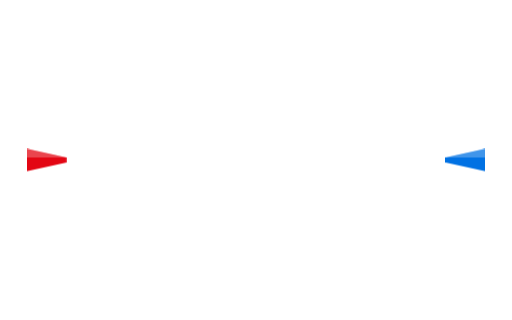
t = 0.00 s
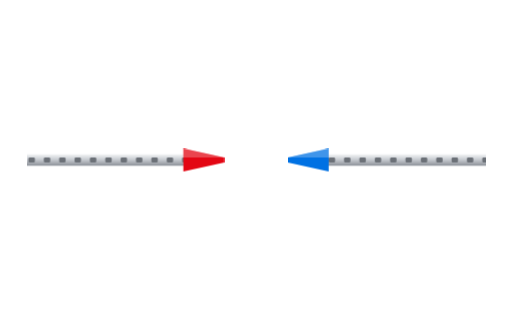
t = 0.98 s
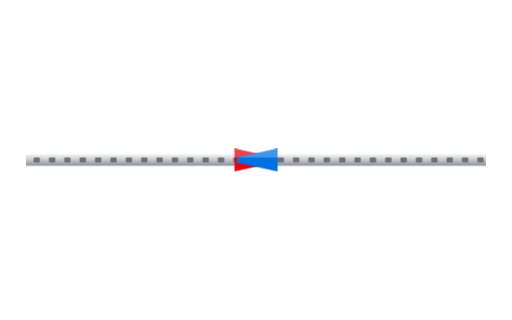
t = 2.01 s
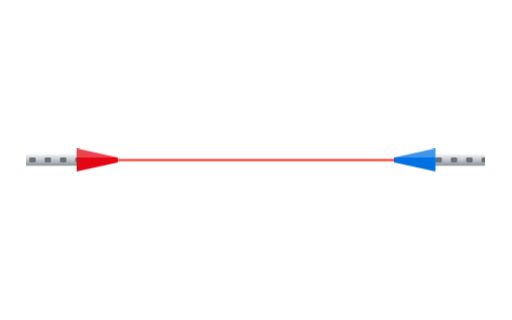
t = 3.00 s
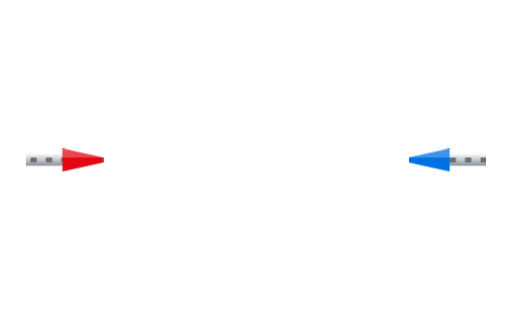
t = 4.05 s
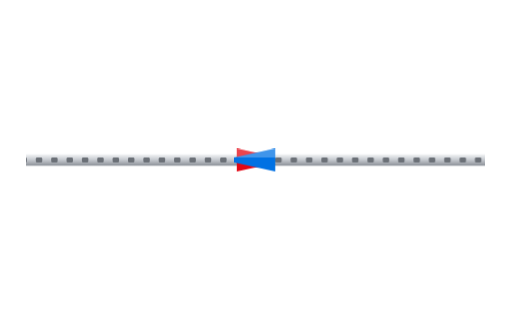
t = 5.10 s

The animated SVG that drew these frames (rendered in a browser with its animation timeline set to each time). Animation: 20 CSS @keyframes rules; one cycle of 6.00 s, repeats indefinitely.

<svg xmlns="http://www.w3.org/2000/svg" viewBox="0 0 800 500" width="800" height="500"><style>
.p{stroke-dasharray:9 120;stroke-dashoffset:9;animation:run 3.4s linear infinite}
@keyframes run{to{stroke-dashoffset:-120}}
.blink{animation:blink 2.2s ease-in-out infinite}
@keyframes blink{50%{opacity:.12}}
.hot{animation:hot 1.6s ease-in-out infinite;transform-box:fill-box;transform-origin:center}
@keyframes hot{50%{opacity:.55;transform:scale(.8)}}
.smk{animation:smk 4.5s ease-out infinite;opacity:0;transform-box:fill-box;transform-origin:center}
@keyframes smk{0%{opacity:0;transform:translateY(10px) scale(.6)}25%{opacity:1}100%{opacity:0;transform:translateY(-190px) scale(1.6)}}
.spark{animation:spark 1.2s ease-out infinite;opacity:0}
@keyframes spark{0%{opacity:1;transform:translate(0,0)}100%{opacity:0;transform:translate(var(--dx),var(--dy))}}
.wv{animation:wv 3.2s linear infinite}
@keyframes wv{to{transform:translateX(-500px)}}
.cloth{animation:cloth .9s linear infinite}
@keyframes cloth{to{transform:translateY(12px)}}
.reed{animation:reed .45s ease-in-out infinite alternate}
@keyframes reed{to{transform:translateY(-10px)}}
.draw{stroke-dasharray:420;stroke-dashoffset:420;animation:draw 3.5s ease-in-out infinite}
@keyframes draw{60%,100%{stroke-dashoffset:0}}
.eq{transform-box:fill-box;transform-origin:50% 100%;animation:eq 1.1s ease-in-out infinite alternate}
@keyframes eq{0%{transform:scaleY(.35)}100%{transform:scaleY(1)}}
.lift{animation:lift 6s ease-in-out infinite}
@keyframes lift{0%,15%,85%,100%{transform:translateY(0)}45%,55%{transform:translateY(-230px)}}
.sweep{animation:sweep 4.5s ease-in-out infinite}
@keyframes sweep{0%{transform:translateX(-700px)}60%,100%{transform:translateX(900px)}}
@media (prefers-reduced-motion:reduce){*{animation:none!important}.p{display:none}.draw{stroke-dashoffset:0}.smk,.spark{display:none}}
</style><style>
.rip{transform-box:fill-box;transform-origin:center;animation:rip 2.6s ease-out infinite}
@keyframes rip{0%{transform:scale(.2);opacity:.9}70%,100%{transform:scale(2.2);opacity:0}}
.gauge{animation:gauge 3s ease-in-out infinite alternate}
@keyframes gauge{from{stroke-dashoffset:34}to{stroke-dashoffset:22}}
.hz{transform-box:fill-box;transform-origin:0 50%;animation:hz 2.4s ease-in-out infinite alternate}
@keyframes hz{from{transform:scaleX(.82)}to{transform:scaleX(1)}}
.fast{animation:blink .5s steps(2) infinite}
.rl{animation:rl 3.6s cubic-bezier(.45,0,.55,1) infinite}
.rr{animation:rr 3.6s cubic-bezier(.45,0,.55,1) infinite}
@keyframes rl{0%,100%{transform:translateX(0)}42%,52%{transform:translateX(330px)}}
@keyframes rr{0%,100%{transform:translateX(0)}42%,52%{transform:translateX(-330px)}}
.weft{stroke-dasharray:100 100;stroke-dashoffset:100;animation:weft 3.6s linear infinite}
@keyframes weft{0%{stroke-dashoffset:100;opacity:1}88%{stroke-dashoffset:0;opacity:1}100%{stroke-dashoffset:0;opacity:0}}
.weftf{stroke-dasharray:100 100;stroke-dashoffset:100;animation:weftf 1.6s cubic-bezier(.3,.6,.4,1) infinite}
@keyframes weftf{0%{stroke-dashoffset:100;opacity:1}70%{stroke-dashoffset:0;opacity:1}100%{stroke-dashoffset:0;opacity:0}}
.puff{animation:puff 1.6s ease-out infinite;opacity:0}
@keyframes puff{0%{opacity:0;transform:translateX(0)}20%{opacity:.9}100%{opacity:0;transform:translateX(90px)}}
@media (prefers-reduced-motion:reduce){*{animation:none!important}.weft,.weftf{stroke-dashoffset:0}.rip,.puff{display:none}}
</style><defs>
<clipPath id="bclip"><rect x="320" y="170" width="1760" height="840" rx="20"/></clipPath>
<linearGradient id="board" x1="0" y1="0" x2="1" y2="1"><stop offset="0" stop-color="#14382f"/><stop offset=".55" stop-color="#0d2720"/><stop offset="1" stop-color="#081a15"/></linearGradient>
<pattern id="hatch" width="16" height="16" patternUnits="userSpaceOnUse" patternTransform="rotate(45)"><path d="M0 0V16" stroke="#1a463b" stroke-width="2"/></pattern>
<linearGradient id="chip" x1="0" y1="0" x2="0" y2="1"><stop offset="0" stop-color="#26272b"/><stop offset="1" stop-color="#0c0c0e"/></linearGradient>
<linearGradient id="die" x1="0" y1="0" x2="1" y2="1"><stop offset="0" stop-color="#3a3d44"/><stop offset=".5" stop-color="#1b1c20"/><stop offset="1" stop-color="#2e3036"/></linearGradient>
<linearGradient id="pin" x1="0" y1="0" x2="1" y2="0"><stop offset="0" stop-color="#8d939b"/><stop offset=".5" stop-color="#eef1f4"/><stop offset="1" stop-color="#8d939b"/></linearGradient>
<linearGradient id="pinh" x1="0" y1="0" x2="0" y2="1"><stop offset="0" stop-color="#8d939b"/><stop offset=".5" stop-color="#eef1f4"/><stop offset="1" stop-color="#8d939b"/></linearGradient>
<linearGradient id="gold" x1="0" y1="0" x2="1" y2="1"><stop offset="0" stop-color="#f3dc9b"/><stop offset=".5" stop-color="#c9a24f"/><stop offset="1" stop-color="#8f6e2c"/></linearGradient>
<radialGradient id="alu" cx="40%" cy="35%" r="70%"><stop offset="0" stop-color="#f4f6f8"/><stop offset=".6" stop-color="#b9bec5"/><stop offset="1" stop-color="#6c7178"/></radialGradient>
<linearGradient id="ind" x1="0" y1="0" x2="1" y2="1"><stop offset="0" stop-color="#4a4d53"/><stop offset="1" stop-color="#1d1e21"/></linearGradient>
<linearGradient id="sheen" x1="0" y1="0" x2="1" y2="1"><stop offset="0" stop-color="#fff" stop-opacity=".09"/><stop offset=".35" stop-color="#fff" stop-opacity="0"/><stop offset="1" stop-color="#2997FF" stop-opacity=".06"/></linearGradient>
<filter id="shadow" x="-10%" y="-10%" width="120%" height="140%"><feGaussianBlur stdDeviation="30"/></filter>
<filter id="soft" x="-30%" y="-30%" width="160%" height="160%"><feGaussianBlur stdDeviation="6"/></filter>
<filter id="blur12" x="-50%" y="-50%" width="200%" height="200%"><feGaussianBlur stdDeviation="12"/></filter>
<filter id="blur30" x="-20%" y="-20%" width="140%" height="180%"><feGaussianBlur stdDeviation="30"/></filter>
<radialGradient id="glowB" r="50%"><stop offset="0" stop-color="#2997FF" stop-opacity=".9"/><stop offset="1" stop-color="#2997FF" stop-opacity="0"/></radialGradient>
<radialGradient id="glowG" r="50%"><stop offset="0" stop-color="#30D158" stop-opacity=".9"/><stop offset="1" stop-color="#30D158" stop-opacity="0"/></radialGradient>
<radialGradient id="glowO" r="50%"><stop offset="0" stop-color="#FF9F0A" stop-opacity=".9"/><stop offset="1" stop-color="#FF9F0A" stop-opacity="0"/></radialGradient>
<radialGradient id="hot" r="50%"><stop offset="0" stop-color="#fff3d6"/><stop offset=".25" stop-color="#ffb347" stop-opacity=".9"/><stop offset="1" stop-color="#ff6a00" stop-opacity="0"/></radialGradient>
<radialGradient id="smoke" r="50%"><stop offset="0" stop-color="#fff" stop-opacity=".22"/><stop offset="1" stop-color="#fff" stop-opacity="0"/></radialGradient>
<radialGradient id="vig" cx="55%" cy="60%" r="75%"><stop offset=".55" stop-color="#000" stop-opacity="0"/><stop offset="1" stop-color="#000" stop-opacity=".75"/></radialGradient>
<linearGradient id="handle" x1="0" y1="0" x2="0" y2="1"><stop offset="0" stop-color="#3a3a3d"/><stop offset=".45" stop-color="#1c1c1e"/><stop offset="1" stop-color="#050505"/></linearGradient>
<linearGradient id="steel" x1="0" y1="0" x2="0" y2="1"><stop offset="0" stop-color="#6d7279"/><stop offset=".35" stop-color="#f2f4f6"/><stop offset=".7" stop-color="#9aa0a7"/><stop offset="1" stop-color="#4b4f55"/></linearGradient>
<linearGradient id="tipg" x1="0" y1="0" x2="0" y2="1"><stop offset="0" stop-color="#5a4a3a"/><stop offset=".4" stop-color="#d9c3a5"/><stop offset="1" stop-color="#3b3027"/></linearGradient>
<linearGradient id="steelH" x1="0" y1="0" x2="0" y2="1"><stop offset="0" stop-color="#f4f5f7"/><stop offset=".5" stop-color="#c3c7cd"/><stop offset="1" stop-color="#8b9097"/></linearGradient>
<linearGradient id="inside" x1="0" y1="0" x2="0" y2="1"><stop offset="0" stop-color="#1c1c1e"/><stop offset="1" stop-color="#3a3a3c"/></linearGradient>
<linearGradient id="frame" x1="0" y1="0" x2="1" y2="0"><stop offset="0" stop-color="#d7dadf"/><stop offset=".5" stop-color="#ffffff"/><stop offset="1" stop-color="#b9bdc4"/></linearGradient>
<linearGradient id="fabric" x1="0" y1="0" x2="0" y2="1"><stop offset="0" stop-color="#2c5fb3"/><stop offset="1" stop-color="#173a78"/></linearGradient>
<pattern id="weave" width="12" height="12" patternUnits="userSpaceOnUse"><rect width="12" height="12" fill="url(#fabric)"/><rect width="6" height="6" fill="#fff" opacity=".10"/><rect x="6" y="6" width="6" height="6" fill="#fff" opacity=".10"/><rect x="6" width="6" height="6" fill="#000" opacity=".06"/></pattern>
<linearGradient id="fade" x1="0" y1="0" x2="0" y2="1"><stop offset="0" stop-color="#fff" stop-opacity="0"/><stop offset="1" stop-color="#fff" stop-opacity=".25"/></linearGradient>
<linearGradient id="scr" x1="0" y1="0" x2="1" y2="1"><stop offset="0" stop-color="#0b1220"/><stop offset="1" stop-color="#121a2c"/></linearGradient>
<linearGradient id="body" x1="0" y1="0" x2="1" y2="1"><stop offset="0" stop-color="#3a3a3d"/><stop offset="1" stop-color="#1a1a1c"/></linearGradient>
<linearGradient id="bump" x1="0" y1="0" x2="0" y2="1"><stop offset="0" stop-color="#2a2a2c"/><stop offset="1" stop-color="#0d0d0e"/></linearGradient>
<radialGradient id="knob" cx="40%" cy="35%" r="70%"><stop offset="0" stop-color="#6e7279"/><stop offset=".7" stop-color="#2c2d31"/><stop offset="1" stop-color="#151517"/></radialGradient>
<pattern id="grid" width="52" height="52" patternUnits="userSpaceOnUse"><path d="M52 0H0V52" fill="none" stroke="#2c3a4a" stroke-width="1.2"/></pattern>
<linearGradient id="red" x1="0" y1="0" x2="0" y2="1"><stop offset="0" stop-color="#ff3b3b"/><stop offset=".55" stop-color="#e30613"/><stop offset="1" stop-color="#a1040e"/></linearGradient>
<linearGradient id="gph" x1="0" y1="0" x2="0" y2="1"><stop offset="0" stop-color="#4a4a4e"/><stop offset="1" stop-color="#1c1c1e"/></linearGradient>
<radialGradient id="tire" r="50%"><stop offset=".55" stop-color="#2a2a2c"/><stop offset=".9" stop-color="#111"/><stop offset="1" stop-color="#000"/></radialGradient>
<radialGradient id="hub" cx="40%" cy="35%" r="70%"><stop offset="0" stop-color="#f2f4f6"/><stop offset="1" stop-color="#7d828a"/></radialGradient>
<linearGradient id="top" x1="0" y1="0" x2="1" y2="1"><stop offset="0" stop-color="#f2f4f7"/><stop offset=".5" stop-color="#c7ccd3"/><stop offset="1" stop-color="#9aa0a8"/></linearGradient>
<linearGradient id="left" x1="0" y1="0" x2="0" y2="1"><stop offset="0" stop-color="#9aa0a8"/><stop offset="1" stop-color="#5b6068"/></linearGradient>
<linearGradient id="right" x1="0" y1="0" x2="0" y2="1"><stop offset="0" stop-color="#7a8088"/><stop offset="1" stop-color="#3f434a"/></linearGradient>
<linearGradient id="conn" x1="0" y1="0" x2="0" y2="1"><stop offset="0" stop-color="#2c2c2e"/><stop offset="1" stop-color="#0b0b0c"/></linearGradient>
<linearGradient id="sw" x1="0" y1="0" x2="1" y2="0"><stop offset="0" stop-color="#fff" stop-opacity="0"/><stop offset=".5" stop-color="#fff" stop-opacity=".6"/><stop offset="1" stop-color="#fff" stop-opacity="0"/></linearGradient>
</defs><clipPath id="shc"><rect x="42" y="188" width="716" height="124"/></clipPath><g clip-path="url(#shc)"><path class="weft" pathLength="100" d="M44 250 H756" stroke="#FF453A" stroke-width="3.5" fill="none"/><g class="rl"><rect x="-380" y="241" width="430" height="18" rx="4" fill="url(#steelH)"/><rect x="-370" y="246" width="10" height="8" rx="2" fill="#6b7077"/><rect x="-346" y="246" width="10" height="8" rx="2" fill="#6b7077"/><rect x="-322" y="246" width="10" height="8" rx="2" fill="#6b7077"/><rect x="-298" y="246" width="10" height="8" rx="2" fill="#6b7077"/><rect x="-274" y="246" width="10" height="8" rx="2" fill="#6b7077"/><rect x="-250" y="246" width="10" height="8" rx="2" fill="#6b7077"/><rect x="-226" y="246" width="10" height="8" rx="2" fill="#6b7077"/><rect x="-202" y="246" width="10" height="8" rx="2" fill="#6b7077"/><rect x="-178" y="246" width="10" height="8" rx="2" fill="#6b7077"/><rect x="-154" y="246" width="10" height="8" rx="2" fill="#6b7077"/><rect x="-130" y="246" width="10" height="8" rx="2" fill="#6b7077"/><rect x="-106" y="246" width="10" height="8" rx="2" fill="#6b7077"/><rect x="-82" y="246" width="10" height="8" rx="2" fill="#6b7077"/><rect x="-58" y="246" width="10" height="8" rx="2" fill="#6b7077"/><rect x="-34" y="246" width="10" height="8" rx="2" fill="#6b7077"/><rect x="-10" y="246" width="10" height="8" rx="2" fill="#6b7077"/><rect x="14" y="246" width="10" height="8" rx="2" fill="#6b7077"/><rect x="38" y="246" width="10" height="8" rx="2" fill="#6b7077"/><path d="M40 232 L104 246 L104 254 L40 268 Z" fill="#E30613"/><path d="M40 232 L104 246 L40 246 Z" fill="#fff" opacity=".25"/></g><g class="rr"><rect x="750" y="241" width="430" height="18" rx="4" fill="url(#steelH)"/><rect x="760" y="246" width="10" height="8" rx="2" fill="#6b7077"/><rect x="784" y="246" width="10" height="8" rx="2" fill="#6b7077"/><rect x="808" y="246" width="10" height="8" rx="2" fill="#6b7077"/><rect x="832" y="246" width="10" height="8" rx="2" fill="#6b7077"/><rect x="856" y="246" width="10" height="8" rx="2" fill="#6b7077"/><rect x="880" y="246" width="10" height="8" rx="2" fill="#6b7077"/><rect x="904" y="246" width="10" height="8" rx="2" fill="#6b7077"/><rect x="928" y="246" width="10" height="8" rx="2" fill="#6b7077"/><rect x="952" y="246" width="10" height="8" rx="2" fill="#6b7077"/><rect x="976" y="246" width="10" height="8" rx="2" fill="#6b7077"/><rect x="1000" y="246" width="10" height="8" rx="2" fill="#6b7077"/><rect x="1024" y="246" width="10" height="8" rx="2" fill="#6b7077"/><rect x="1048" y="246" width="10" height="8" rx="2" fill="#6b7077"/><rect x="1072" y="246" width="10" height="8" rx="2" fill="#6b7077"/><rect x="1096" y="246" width="10" height="8" rx="2" fill="#6b7077"/><rect x="1120" y="246" width="10" height="8" rx="2" fill="#6b7077"/><rect x="1144" y="246" width="10" height="8" rx="2" fill="#6b7077"/><rect x="1168" y="246" width="10" height="8" rx="2" fill="#6b7077"/><path d="M760 232 L696 246 L696 254 L760 268 Z" fill="#0071E3"/><path d="M760 232 L696 246 L760 246 Z" fill="#fff" opacity=".25"/></g></g></svg>
